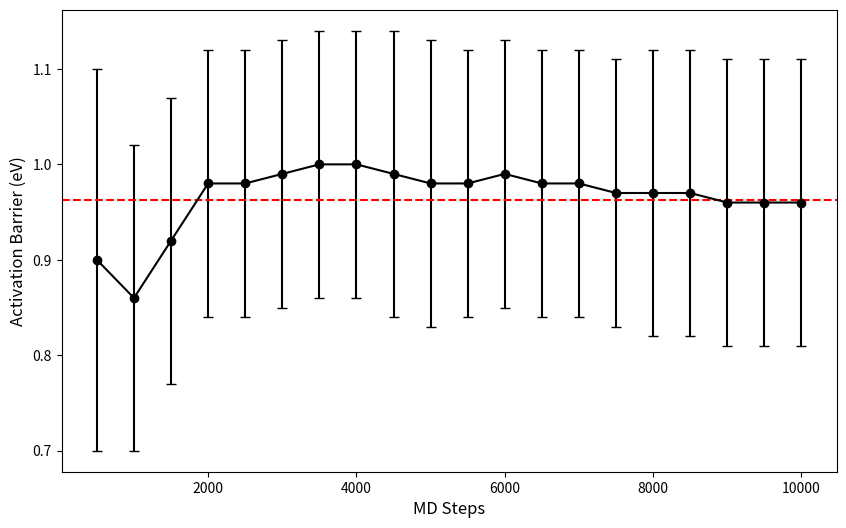

Source code (Python):
import matplotlib.pyplot as plt
import numpy as np

# Data
md_steps = [500, 1000, 1500, 2000, 2500, 3000, 3500, 4000, 4500, 5000, 
            5500, 6000, 6500, 7000, 7500, 8000, 8500, 9000, 9500, 10000]
activation_barriers = [0.9, 0.86, 0.92, 0.98, 0.98, 0.99, 1.0, 1.0, 0.99, 0.98,
                       0.98, 0.99, 0.98, 0.98, 0.97, 0.97, 0.97, 0.96, 0.96, 0.96]
std_dev = [0.2, 0.16, 0.15, 0.14, 0.14, 0.14, 0.14, 0.14, 0.15, 0.15,
           0.14, 0.14, 0.14, 0.14, 0.14, 0.15, 0.15, 0.15, 0.15, 0.15]

# Calculate absolute differences
differences = np.abs(np.diff(activation_barriers))
window_size = 5
smoothed_differences = np.convolve(differences, np.ones(window_size)/window_size, mode='valid')

# Determine threshold based on standard deviation
std_dev_threshold = np.std(smoothed_differences) * 0.5  # Using half of the standard deviation

# Find stabilization index
stabilization_index = np.where(smoothed_differences < std_dev_threshold)[0][0] + window_size  # Adjust for the window size

# Compute the asymptotic value from the stabilization point
asymptotic_value = np.mean(activation_barriers[stabilization_index:])

# Plotting
plt.figure(figsize=(10, 6))
plt.errorbar(md_steps, activation_barriers, yerr=std_dev, fmt='-o', color='black', ecolor='black', capsize=3.5)
plt.axhline(y=asymptotic_value, color='red', linestyle='--', label=f'Asymptote: {asymptotic_value:.2f}')
plt.xlabel('MD Steps', fontsize=12)
plt.ylabel('Activation Barrier (eV)', fontsize=12)
plt.savefig('md_force_trend.png', dpi=300, bbox_inches='tight')

print(f"\nSimulation reached stabilization at {md_steps[stabilization_index]} steps with an activation barrier of {asymptotic_value:.2f} eV.")
